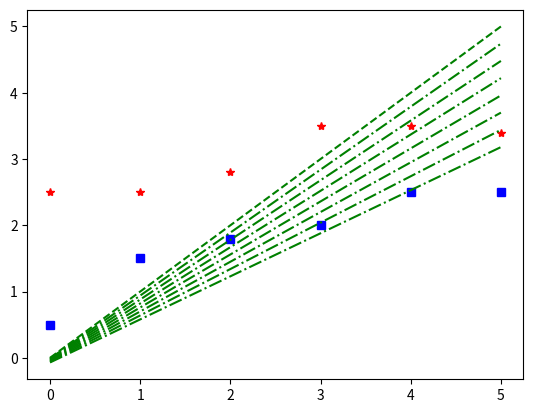

The matplotlib source for this figure:
import numpy as np
import matplotlib.pyplot as plt
def drawline(k,b,linestyle):
    x=np.arange(0,6)
    y=k*x+b
    plt.plot(x,y,linestyle)

def J(k,b,sample):
    return sample[1]-(k*sample[0]+b)
def main():
    rs=np.array([[0,2.5],[1,2.5],[2,2.8],[3,3.5],[4,3.5],[5,3.4]])
    bs=np.array([[0,0.5],[1,1.5],[2,1.8],[3,2],[4,2.5],[5,2.5]])
    plt.plot(rs[:,0],rs[:,1],'r*')
    plt.plot(bs[:,0],bs[:,1],'bs')


    k,b=1,0
    drawline(k,b,'g--')
    while J(k,b,rs[-1])<0:
        dk=db=0.001
        dJdk=(J(k+dk,b,rs[-1])-J(k,b,rs[-1]))/dk
        dJdb=(J(k,b+db,rs[-1])-J(k,b,rs[-1]))/db
        print(dJdk,dJdb)

        lr=0.01

        k+=lr*dJdk
        b+=lr*dJdb
        drawline(k,b,'g-.')
    plt.show()

main()